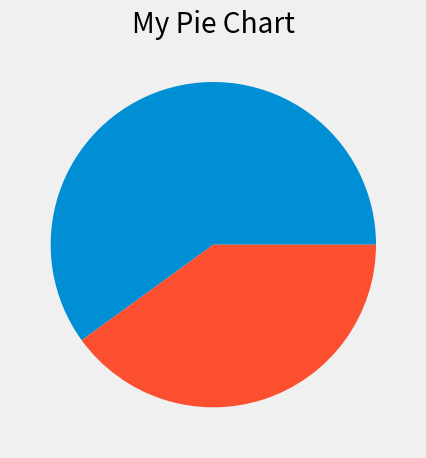

Reproduce this figure in Python.
from matplotlib import pyplot as plt

plt.style.use("fivethirtyeight")

slices  = [60, 40]

plt.pie(slices)
plt.title("My Pie Chart")
plt.tight_layout()
plt.show()

